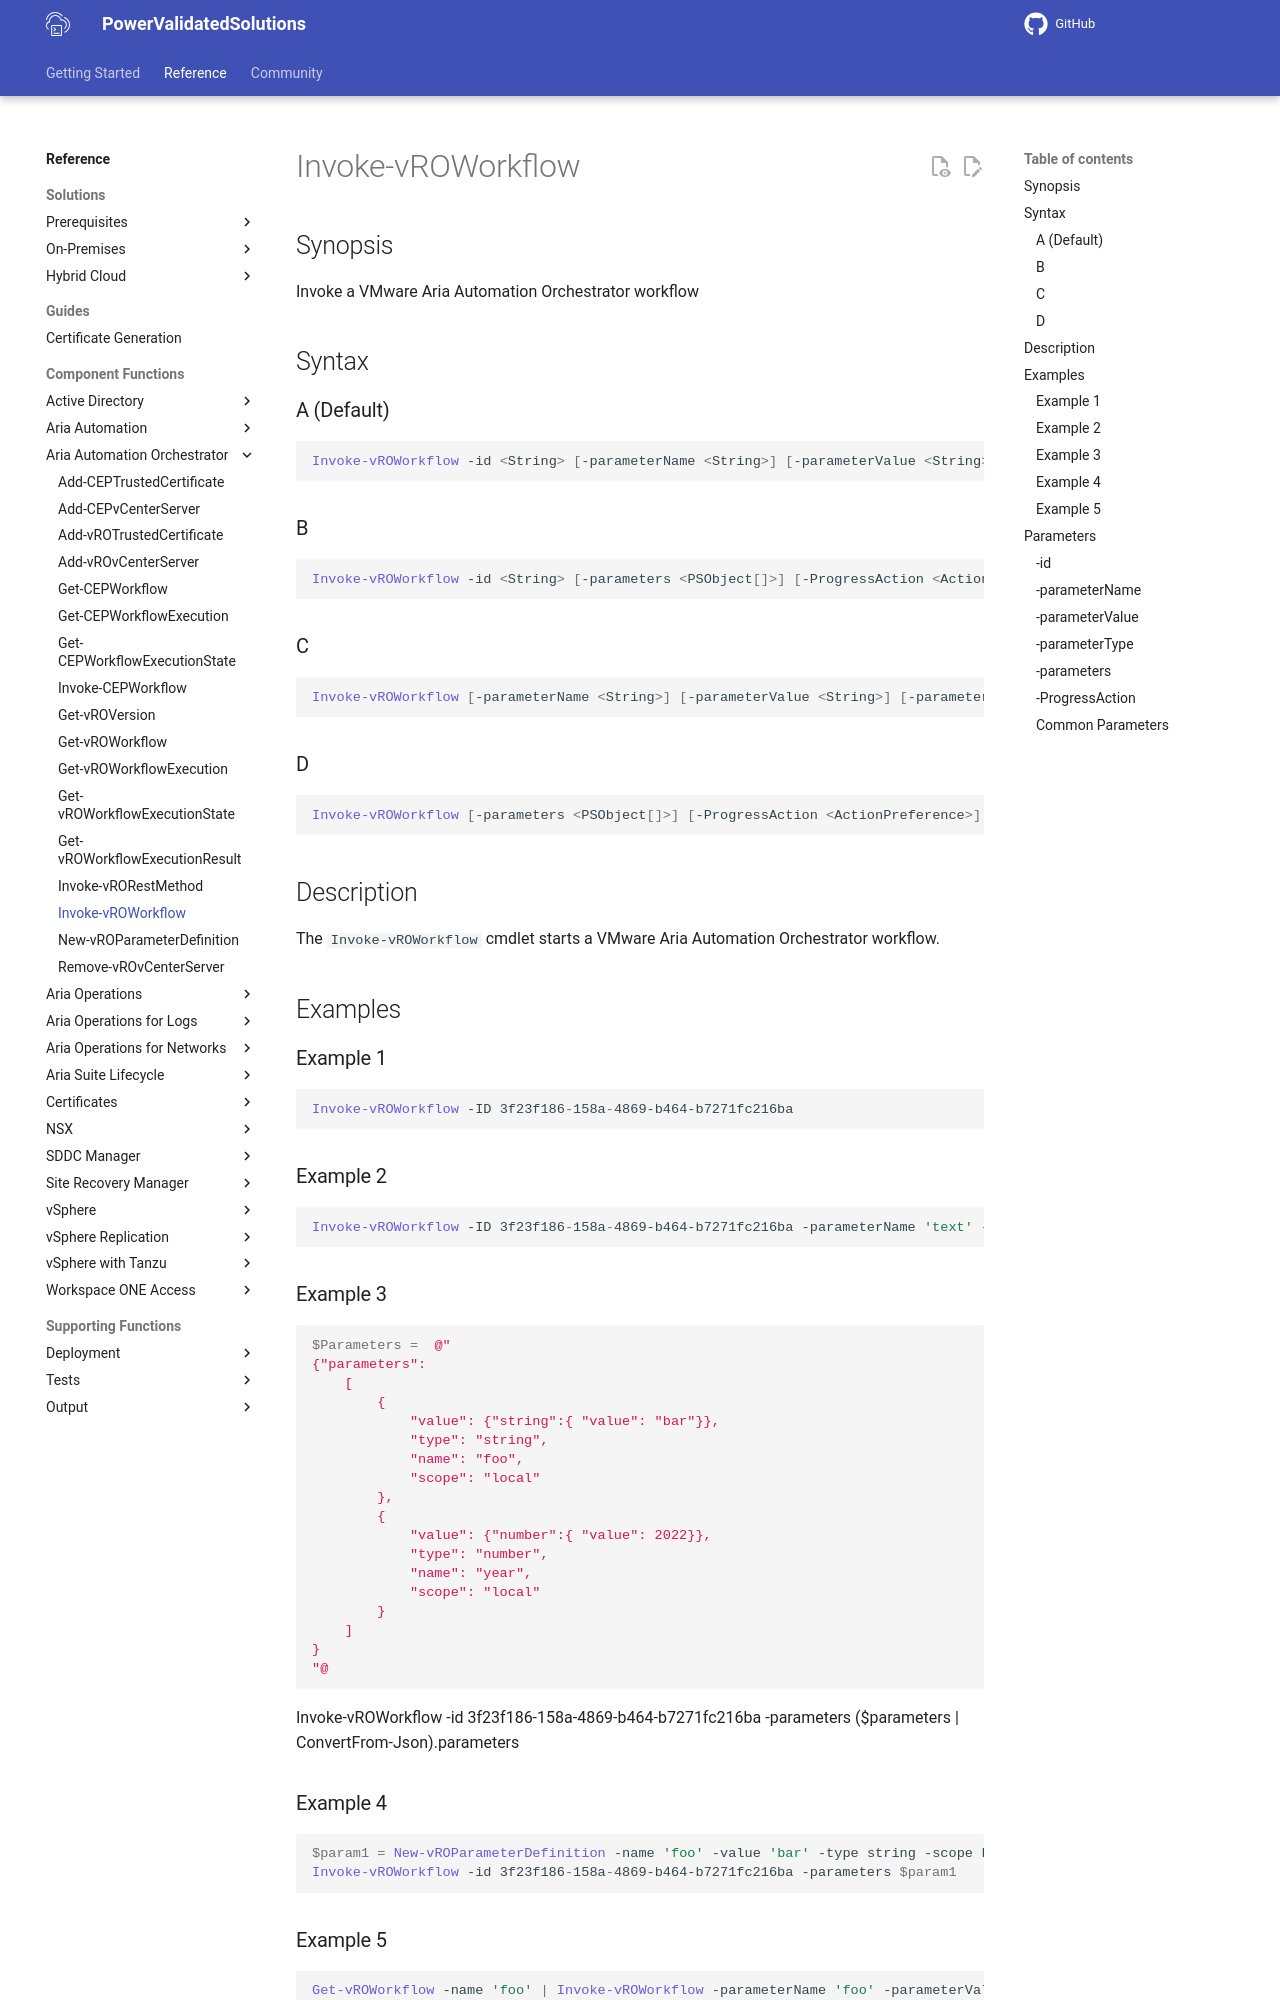

repository: vmware/power-validated-solutions-for-cloud-foundation · page: documentation/functions/aria-suite/aria-automation-orchestrator/Invoke-vROWorkflow/index.html · generator: mkdocs

# Invoke-vROWorkflow

## Synopsis

Invoke a VMware Aria Automation Orchestrator workflow

## Syntax

### A (Default)

```powershell
Invoke-vROWorkflow -id <String> [-parameterName <String>] [-parameterValue <String>] [-parameterType <String>] [-ProgressAction <ActionPreference>] [<CommonParameters>]
```

### B

```powershell
Invoke-vROWorkflow -id <String> [-parameters <PSObject[]>] [-ProgressAction <ActionPreference>] [<CommonParameters>]
```

### C

```powershell
Invoke-vROWorkflow [-parameterName <String>] [-parameterValue <String>] [-parameterType <String>] [-ProgressAction <ActionPreference>] [<CommonParameters>]
```

### D

```powershell
Invoke-vROWorkflow [-parameters <PSObject[]>] [-ProgressAction <ActionPreference>] [<CommonParameters>]
```

## Description

The `Invoke-vROWorkflow` cmdlet starts a VMware Aria Automation Orchestrator workflow.

## Examples

### Example 1

```powershell
Invoke-vROWorkflow -ID 3f23f186-158a-4869-b464-b7271fc216ba
```

### Example 2

```powershell
Invoke-vROWorkflow -ID 3f23f186-158a-4869-b464-b7271fc216ba -parameterName 'text' -parameterValue 'foo' -parameterType 'string'
```

### Example 3

```powershell
$Parameters =  @"
{"parameters":
    [
        {
            "value": {"string":{ "value": "bar"}},
            "type": "string",
            "name": "foo",
            "scope": "local"
        },
        {
            "value": {"number":{ "value": 2022}},
            "type": "number",
            "name": "year",
            "scope": "local"
        }
    ]
}
"@
```

Invoke-vROWorkflow -id 3f23f186-158a-4869-b464-b7271fc216ba -parameters ($parameters | ConvertFrom-Json).parameters
